Run: headless pygame with SDL's dummy video driver; simulated clock (each Clock.tick advances the game by its frame time, no real sleeping); random seed 0; keys injected as events and as key.get_pressed() state; no mouse input.
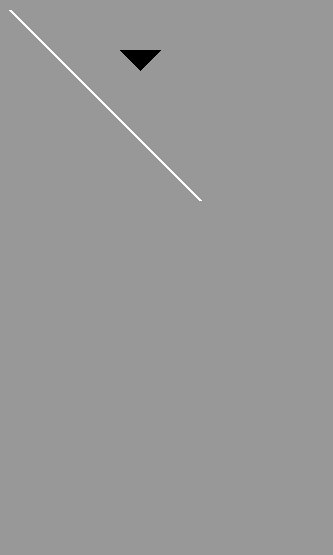
Frame 1 of 4 · flips 1–60 · no input
Frame 2 of 4 · flips 61–180 · tapped SPACE, RETURN · held RIGHT (→), D · screen unchanged from frame 1, image omitted
Frame 3 of 4 · flips 181–300 · held DOWN (↓), S · screen unchanged from frame 2, image omitted
Frame 4 of 4 · flips 301–420 · held LEFT (←), A, UP (↑), W · screen unchanged from frame 3, image omitted

The pygame program that drew these frames:

# import pygame
# pygame.init()
# screen = pygame.display.set_mode((800, 600))
# pygame.display.set_caption("My Cool PyGame Window")

# #colors
# white = (255,255,255)
# red = (255, 3, 3)
# blue = (3, 3, 255)


# running = True
# while running:
#     for event in pygame.event.get():
#         if event.type == pygame.QUIT:
#             running = False

#     screen.fill(white)
#     pygame.draw.rect(screen, red, (50, 50, 100, 50))
#     pygame.draw.circle(screen, blue, (250, 200), 50)
#     pygame.display.update()

# pygame.quit()


import pygame

pygame.init()


screen = pygame.display.set_mode((333, 555))
pygame.display.set_caption("PYGAMe window~... :)")


black = (0, 0, 0)
mint = (152, 152, 152)
white = (255, 255, 255)

running = True
while running:
    for event in pygame.event.get():
        if event.type == pygame.QUIT:
            running = False

   
    screen.fill(mint)

    
    # pygame.draw.rect(screen, black, (50, 50, 100, 50))  # x, y, width, height

    
    pygame.draw.line(screen, white, (10, 10), (200, 200), 3)  # start_pos, end_pos, width
    pygame.draw.polygon(screen, black, [(120,50), (160,50), (140, 70)])
    pygame.display.update()

pygame.quit()
